Run: headless pygame with SDL's dummy video driver; simulated clock (each Clock.tick advances the game by its frame time, no real sleeping); random seed 0; keys injected as events and as key.get_pressed() state; no mouse input.
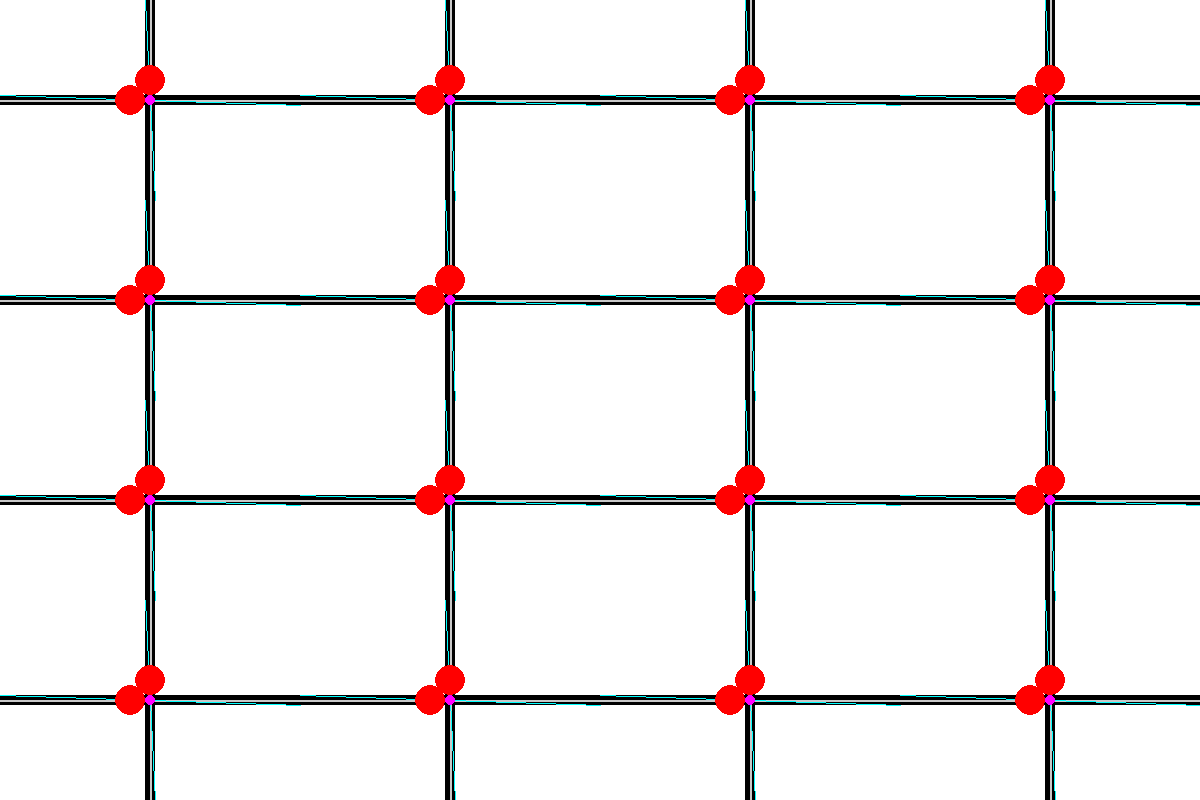
Frame 1 of 4 · flips 1–60 · no input
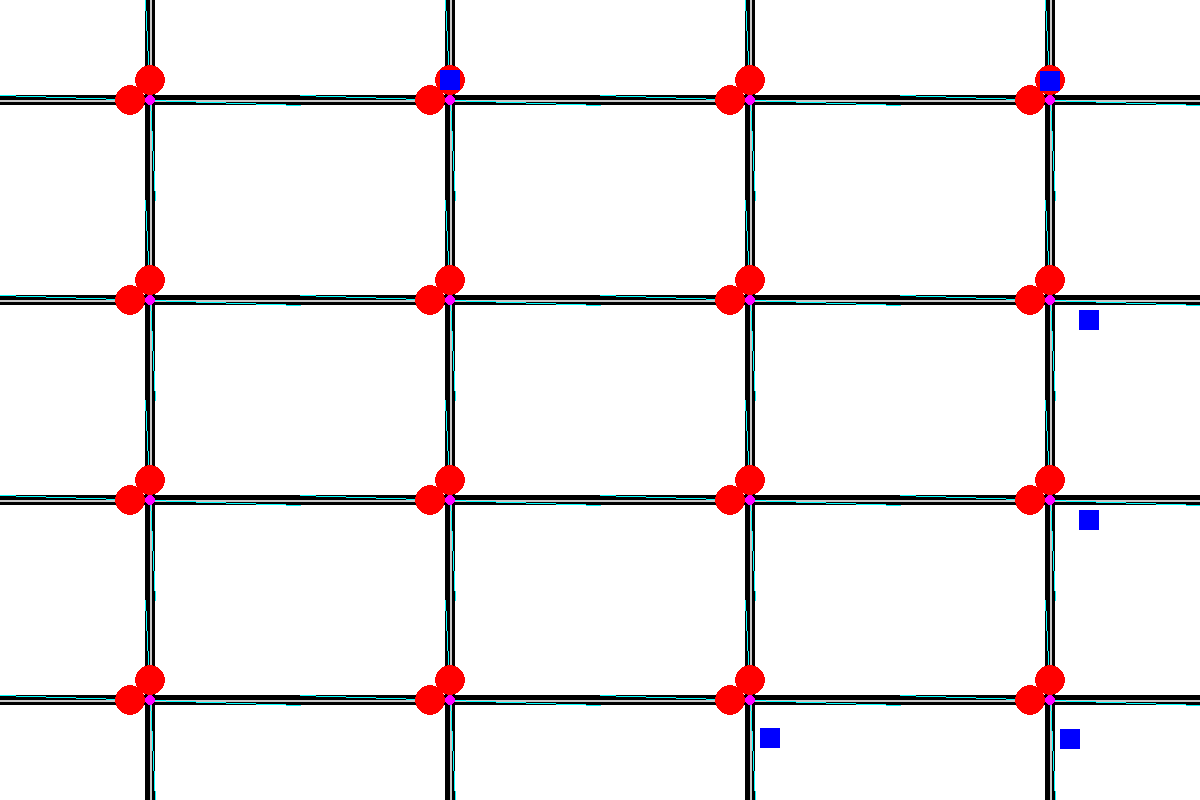
Frame 2 of 4 · flips 61–180 · tapped SPACE, RETURN · held RIGHT (→), D
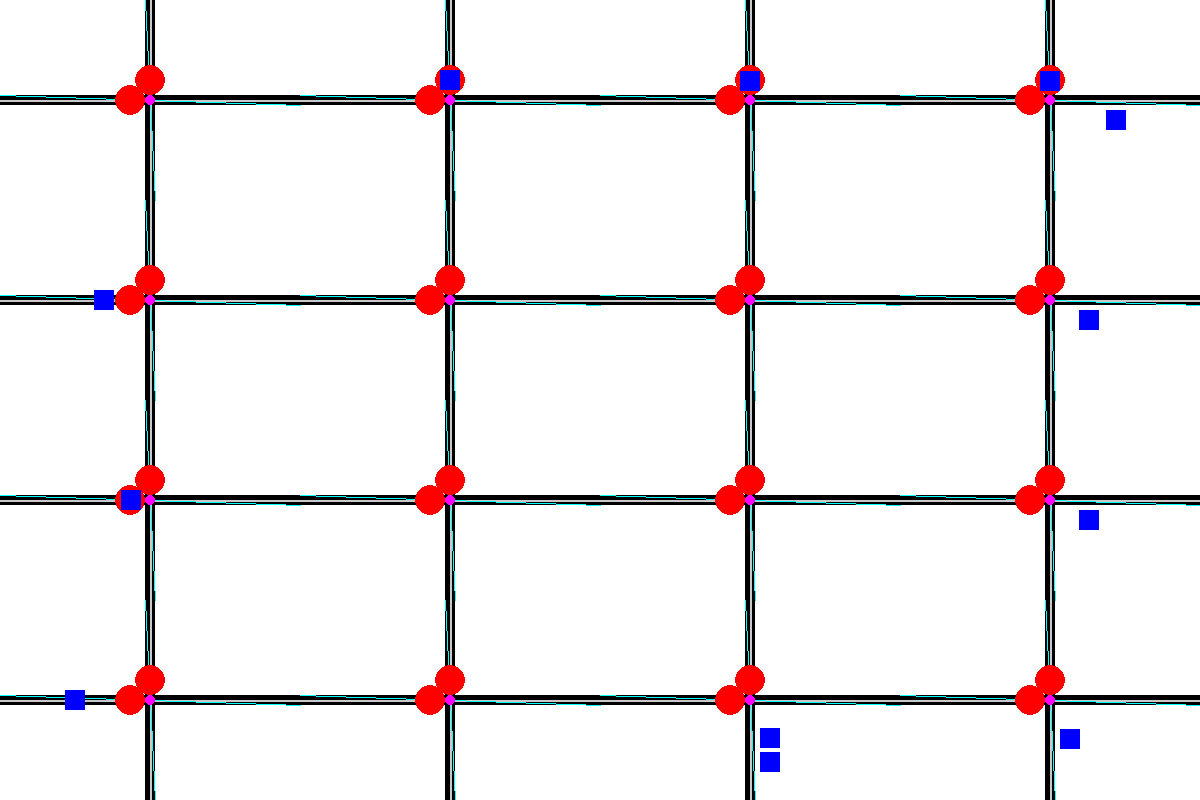
Frame 3 of 4 · flips 181–300 · held DOWN (↓), S
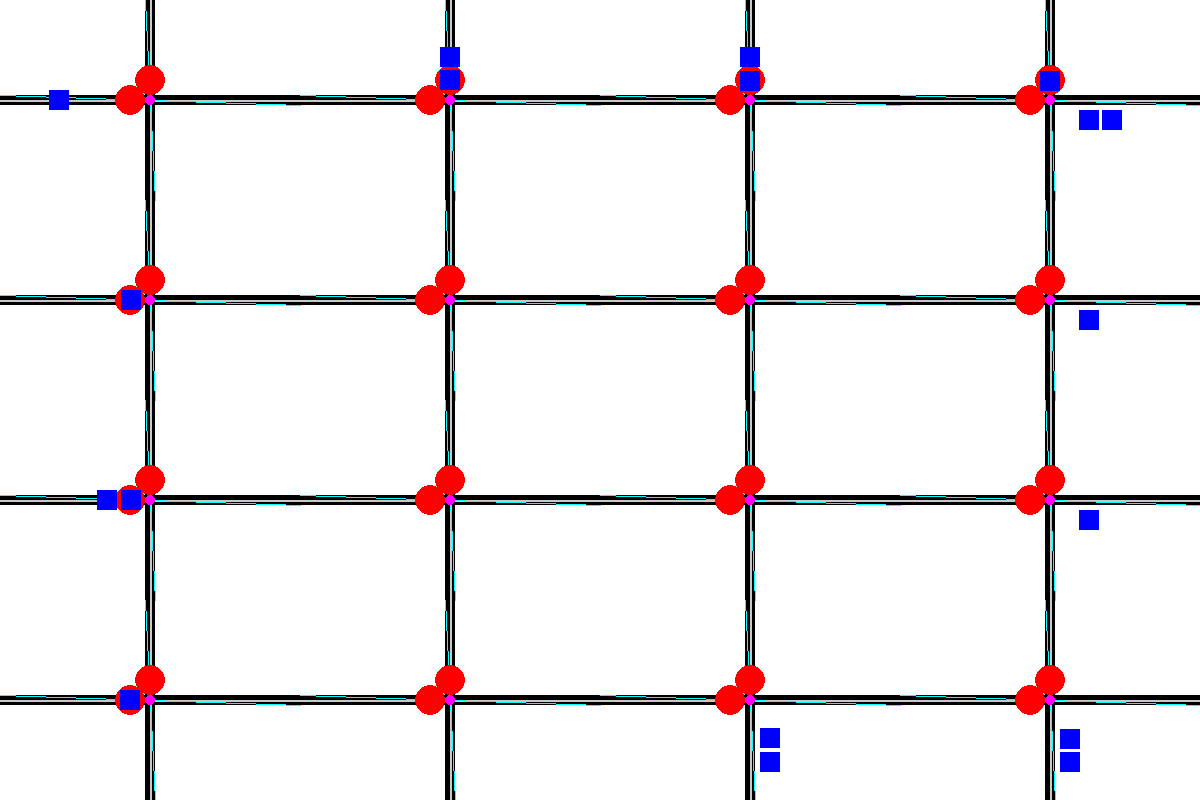
Frame 4 of 4 · flips 301–420 · held LEFT (←), A, UP (↑), W

The pygame program that drew these frames:

import pygame
import random
import time
from queue import Queue

# Initialize Pygame
pygame.init()

# Constants
WINDOW_WIDTH = 1200
WINDOW_HEIGHT = 800
BACKGROUND_COLOR = (255, 255, 255)
ROAD_COLOR = (0, 0, 0)
GRID_SIZE = 4
ROAD_WIDTH = WINDOW_WIDTH // GRID_SIZE
ROAD_HEIGHT = WINDOW_HEIGHT // GRID_SIZE
FPS = 60
VEHICLE_SPAWN_RATE = 3  # 10 vehicles per second
VEHICLE_SPAWN_DURATION = 10  # 15 seconds

DISTANCE_FROM_INTERSECTION = 30

# Initialize screen
screen = pygame.display.set_mode((WINDOW_WIDTH, WINDOW_HEIGHT))
pygame.display.set_caption("Traffic Simulation")

# Classes (same as previous)
class TrafficLight:
    def __init__(self, x, y, direction):
        self.x = x
        self.y = y
        self.direction = direction  # Direction: "horizontal" or "vertical"
        self.state = "red"  # Initial state
        self.last_switch_time = time.time()
        self.switch_interval = 5  # Switch every 5 seconds

    def switch_state(self):
        """Alternates between red and green lights every 5 seconds for each direction"""
        if time.time() - self.last_switch_time >= self.switch_interval:
            if self.state == "red":
                self.state = "green"
            else:
                self.state = "red"
            self.last_switch_time = time.time()

    def draw(self):
        """Draw the traffic light at the appropriate location"""
        if self.state == "red":
            color = (255, 0, 0)
        else:
            color = (0, 255, 0)
        pygame.draw.circle(screen, color, (self.x, self.y), 15)

class Vehicle:
    def __init__(self, x, y, shape, speed_range, direction):
        self.x = x
        self.y = y
        self.shape = shape
        self.speed = random.uniform(*speed_range)
        self.direction = direction
        self.stopped = False
        self.waiting = False  # Flag for waiting
        self.moving = True  # If the vehicle is allowed to move
        self.change_direction_requested = False  # Flag to ensure direction is only changed at intersection
        self.current_intersection = None  # Track the intersection the vehicle is approaching
        if direction == "up" or direction == "down":
            self.axis = "vertical"
        else:
            self.axis = "horizontal"

    def get_hitbox(self):
        """Returns the hitbox of the vehicle, extended in the direction of movement."""
        if self.direction == "up":
            return pygame.Rect(self.x, self.y - 5, 20, 25)  # Extend upward
        elif self.direction == "down":
            return pygame.Rect(self.x, self.y, 20, 25)  # Extend downward
        elif self.direction == "left":
            return pygame.Rect(self.x - 5, self.y, 25, 20)  # Extend left
        elif self.direction == "right":
            return pygame.Rect(self.x, self.y, 25, 20)  # Extend right
        return pygame.Rect(self.x, self.y, 20, 20)  # Default


    def check_collision(self, vehicles, direction):
        """Checks if the vehicle collides with any other vehicles in the direction of movement."""
        for vehicle in vehicles:
            if vehicle != self and vehicle.direction == self.direction:  # Skip itself
                if self.get_hitbox().colliderect(vehicle.get_hitbox()):
                    # Ensure the vehicle is in front based on direction
                    if direction == "up" and vehicle.y < self.y:
                        return True
                    elif direction == "down" and vehicle.y > self.y:
                        return True
                    elif direction == "left" and vehicle.x < self.x:
                        return True
                    elif direction == "right" and vehicle.x > self.x:
                        return True
        return False



    def move(self, vehicles, intersections):
        if self.current_intersection:
            # Check if the vehicle is waiting at an intersection
            if self.direction in ["left", "right"]:
                if self.current_intersection.horizontal_light.state == "red":
                    self.stop()
                    self.current_intersection.add_vehicle(self)
                    return
            elif self.direction in ["up", "down"]:
                if self.current_intersection.vertical_light.state == "red":
                    self.stop()
                    self.current_intersection.add_vehicle(self)
                    return

            # Light is green; resume movement and remove from queue
            self.resume()
            self.current_intersection.remove_vehicle(self)
            self.current_intersection = None  # Clear intersection after passing

        # Check for collisions
        if self.check_collision(vehicles, self.direction):
            self.stop()
            return

        if self.direction == "right" or self.direction == "left":
            target_lane_y = self.current_road.get_lane_positions(self.direction)
            if abs(self.y - target_lane_y) > 1:  # Correct position gradually
                self.y += (target_lane_y - self.y) * 0.1

        elif self.direction == "down" or self.direction == "up":
            target_lane_x = self.current_road.get_lane_positions(self.direction)
            if abs(self.x - target_lane_x) > 1:  # Correct position gradually
                self.x += (target_lane_x - self.x) * 0.1

        # Continue moving in the current direction
        if self.direction == "right":
            self.x += self.speed
        elif self.direction == "left":
            self.x -= self.speed
        elif self.direction == "down":
            self.y += self.speed
        elif self.direction == "up":
            self.y -= self.speed





    def switch_axis(self):
        if self.axis == "horizontal":
            self.axis = "vertical"
        else:
            self.axis = "horizontal"

                

    def stop(self):
        self.stopped = True
        self.moving = False

    def resume(self):
        self.stopped = False
        self.moving = True

    def change_direction(self):
        """Change the vehicle's direction randomly and update its position first."""
        if not self.change_direction_requested:

            # Now, change the vehicle's direction
            choice = random.random()
            if choice < 0.3:  # 30% chance to turn left
                if self.direction == "up":
                    self.y -= DISTANCE_FROM_INTERSECTION
                    self.direction = "left"
                elif self.direction == "down":
                    self.y += DISTANCE_FROM_INTERSECTION
                    self.direction = "right"
                elif self.direction == "left":
                    self.x -= DISTANCE_FROM_INTERSECTION
                    self.direction = "down"
                elif self.direction == "right":
                    self.x += DISTANCE_FROM_INTERSECTION
                    self.direction = "up"
            elif choice < 0.6:  # 30% chance to turn right
                if self.direction == "up":
                    self.y -= DISTANCE_FROM_INTERSECTION
                    self.direction = "right"
                elif self.direction == "down":
                    self.y += DISTANCE_FROM_INTERSECTION
                    self.direction = "left"
                elif self.direction == "left":
                    self.x -= DISTANCE_FROM_INTERSECTION
                    self.direction = "up"
                elif self.direction == "right":
                    self.x += DISTANCE_FROM_INTERSECTION
                    self.direction = "down"
            self.switch_axis()
            # 40% chance to continue in the same direction (no position change)
            self.change_direction_requested = True  # Direction change request handled


    def draw(self):
        if self.shape == "car":
            pygame.draw.rect(screen, (0, 0, 255), (self.x, self.y, 20, 20))
        elif self.shape == "motorcycle":
            pygame.draw.polygon(screen, (0, 255, 0), [(self.x, self.y), (self.x + 10, self.y - 20), (self.x + 20, self.y)])
        elif self.shape == "truck":
            pygame.draw.rect(screen, (255, 0, 0), (self.x, self.y, 30, 20))

class Road:
    def __init__(self, x, y, width, height, lanes=2):
        self.x = x
        self.y = y
        self.width = width
        self.height = height
        self.lanes = lanes  # Number of lanes per direction

    def get_lane_positions(self, direction):
        """Return the center lane position based on the direction of travel."""
        if self.width > self.height:  # Horizontal road
            center_y = self.y + self.height // 2  # Center of the road
            if direction == "right":
                return center_y - 10  # Adjust if needed
            elif direction == "left":
                return center_y + 10  # Adjust if needed
        else:  # Vertical road
            center_x = self.x + self.width // 2  # Center of the road
            if direction == "down":
                return center_x - 10  # Adjust if needed
            elif direction == "up":
                return center_x + 10  # Adjust if needed
        return None


    def draw(self):
        """Draw the road with lanes."""
        pygame.draw.rect(screen, ROAD_COLOR, (self.x, self.y, self.width, self.height))
        
        # Draw lane dividers
        if self.width > self.height:  # Horizontal road
            for i in range(1, self.lanes):  # Skip the outer edges
                pygame.draw.line(screen, (200, 200, 200), 
                                 (self.x, self.y + i * (self.height // self.lanes)), 
                                 (self.x + self.width, self.y + i * (self.height // self.lanes)), 2)
        else:  # Vertical road
            for i in range(1, self.lanes):  # Skip the outer edges
                pygame.draw.line(screen, (200, 200, 200), 
                                 (self.x + i * (self.width // self.lanes), self.y), 
                                 (self.x + i * (self.width // self.lanes), self.y + self.height), 2)



class Intersection:
    def __init__(self, x, y):
        # Set logical center for intersection
        self.x = x
        self.y = y
        self.horizontal_light = TrafficLight(x, y - 20, "horizontal")
        self.vertical_light = TrafficLight(x - 20, y, "vertical")
        self.waiting_vehicles = []  # List of vehicles waiting at the intersection
        self.left_queue = Queue()
        self.right_queue = Queue()
        self.up_queue = Queue()
        self.down_queue = Queue()



    def update(self):
        """Update the state of both traffic lights"""
        # self.horizontal_light.switch_state()
        # self.vertical_light.switch_state()
        if self.horizontal_light.state == "red":
            self.vertical_light.switch_state()
        else:
            self.horizontal_light.switch_state()

        if self.vertical_light.state == "red":
            self.horizontal_light.switch_state()
        else:
            self.vertical_light.switch_state()


    def draw(self):
        """Draw both traffic lights"""
        self.horizontal_light.draw()
        self.vertical_light.draw()

    def add_vehicle(self, vehicle):
        self.waiting_vehicles.append(vehicle)

    

    def remove_vehicle(self, vehicle):
        if vehicle in self.waiting_vehicles:
            self.waiting_vehicles.remove(vehicle)




# Create roads and intersections
roads = []
intersections = []

# Calculate starting position for the grid (center the grid on the screen)
grid_width = GRID_SIZE * ROAD_WIDTH
grid_height = GRID_SIZE * ROAD_HEIGHT
start_x = (WINDOW_WIDTH - grid_width) // 2
start_y = (WINDOW_HEIGHT - grid_height) // 2

# Create roads and intersections
for i in range(GRID_SIZE):
    for j in range(GRID_SIZE):
        x = start_x + i * ROAD_WIDTH
        y = start_y + j * ROAD_HEIGHT

        # Draw horizontal roads and intersections (not on the bottom row)
        if j < GRID_SIZE:  # Exclude bottom-most horizontal line
            roads.append(Road(x, y + ROAD_HEIGHT // 2 - 5, ROAD_WIDTH, 10))
            if i < GRID_SIZE:  # Only add traffic lights where horizontal and vertical roads meet
                intersection_x = x + ROAD_WIDTH // 2
                intersection_y = y + ROAD_HEIGHT // 2
                intersections.append(Intersection(intersection_x, intersection_y))  # Place intersection at road crossing

        # Draw vertical roads and intersections (not on the right-most column)
        if i < GRID_SIZE:  # Exclude right-most vertical line
            roads.append(Road(x + ROAD_WIDTH // 2 - 5, y, 10, ROAD_HEIGHT))
            if j < GRID_SIZE:  # Only add traffic lights where horizontal and vertical roads meet
                intersection_x = x + ROAD_WIDTH // 2
                intersection_y = y + ROAD_HEIGHT // 2
                intersections.append(Intersection(intersection_x, intersection_y))  # Place intersection at road crossing


# Ensure roads match the grid layout correctly


def spawn_vehicle_on_road(shape, speed_range):
    edge_roads = [road for road in roads if (
        road.x == start_x or 
        road.x + road.width == start_x + grid_width or 
        road.y == start_y or 
        road.y + road.height == start_y + grid_height
    )]

    road = random.choice(edge_roads)
    if road.width > road.height:  # Horizontal road
        spawn_x = road.x if road.x == start_x else road.x + road.width - 20
        direction = "right" if spawn_x == road.x else "left"
        spawn_y = road.get_lane_positions(direction)
    else:  # Vertical road
        spawn_y = road.y if road.y == start_y else road.y + road.height - 20
        direction = "down" if spawn_y == road.y else "up"
        spawn_x = road.get_lane_positions(direction)

    vehicle = Vehicle(spawn_x, spawn_y, shape, speed_range, direction)
    vehicle.current_road = road  # Assign current road
    return vehicle




# Vehicle spawning timer
vehicle_spawn_timer = 0  # Timer to keep track of the elapsed time
vehicle_spawned_count = 0  # Counter for the number of vehicles spawned
total_vehicle_count = VEHICLE_SPAWN_RATE * VEHICLE_SPAWN_DURATION  # Total vehicles to spawn

vehicles = []

# Main game loop
running = True
clock = pygame.time.Clock()

while running:
    for event in pygame.event.get():
        if event.type == pygame.QUIT:
            running = False

    # Get the elapsed time since the game started
    current_time = pygame.time.get_ticks()

    # Spawn vehicles progressively at the specified rate
    if vehicle_spawned_count < total_vehicle_count and (current_time // 1000) < VEHICLE_SPAWN_DURATION:
        if current_time // 1000 > vehicle_spawn_timer:
            for _ in range(VEHICLE_SPAWN_RATE):
                vehicles.append(spawn_vehicle_on_road("car", (1, 2)))  # Adjust shape/speed if needed
                vehicle_spawned_count += 1
            vehicle_spawn_timer = current_time // 1000  # Update the timer

    screen.fill(BACKGROUND_COLOR)

    # Draw roads
    for road in roads:
        road.draw()
        pygame.draw.line(screen, (0, 255, 255), 
                     (road.x, road.y), 
                     (road.x + road.width, road.y + road.height), 1)

    # Update and draw intersections
    for intersection in intersections:
        intersection.update()
        intersection.draw()
        pygame.draw.circle(screen, (255, 0, 255), (intersection.x, intersection.y), 5)

    # Update and draw vehicles
    # Update vehicle's intersection logic
    # Check if the vehicle is near an intersection
    for vehicle in vehicles:
        vehicle_near_intersection = False
        for intersection in intersections:
            # Check proximity to the intersection based on direction
            if (
                (vehicle.direction == "left" and 
                vehicle.x - intersection.x <= DISTANCE_FROM_INTERSECTION and
                vehicle.x > intersection.x and  # Ensure approaching, not passed
                abs(vehicle.y - intersection.y) < ROAD_WIDTH // 2) or
                (vehicle.direction == "right" and 
                intersection.x - vehicle.x <= DISTANCE_FROM_INTERSECTION and
                vehicle.x < intersection.x and
                abs(vehicle.y - intersection.y) < ROAD_WIDTH // 2) or
                (vehicle.direction == "up" and 
                vehicle.y - intersection.y <= DISTANCE_FROM_INTERSECTION and
                vehicle.y > intersection.y and
                abs(vehicle.x - intersection.x) < ROAD_HEIGHT // 2) or
                (vehicle.direction == "down" and 
                intersection.y - vehicle.y <= DISTANCE_FROM_INTERSECTION and
                vehicle.y < intersection.y and
                abs(vehicle.x - intersection.x) < ROAD_HEIGHT // 2)
            ):
                vehicle.current_intersection = intersection  # Assign intersection
                vehicle_near_intersection = True

                # Handle stopping at red light
                if (vehicle.direction in ["left", "right"] and 
                    intersection.horizontal_light.state == "red") or \
                (vehicle.direction in ["up", "down"] and 
                    intersection.vertical_light.state == "red"):
                    vehicle.stop()
                else:
                    vehicle.resume()
                break  # No need to check other intersections once it's assigned

        if not vehicle_near_intersection:
            vehicle.current_intersection = None  # Reset if not near an intersection



        # Update vehicle movement and draw
        vehicle.move(vehicles, intersections)  # Pass list of vehicles and intersections for logic
        vehicle.draw()

    pygame.display.flip()
    clock.tick(FPS)

pygame.quit()
